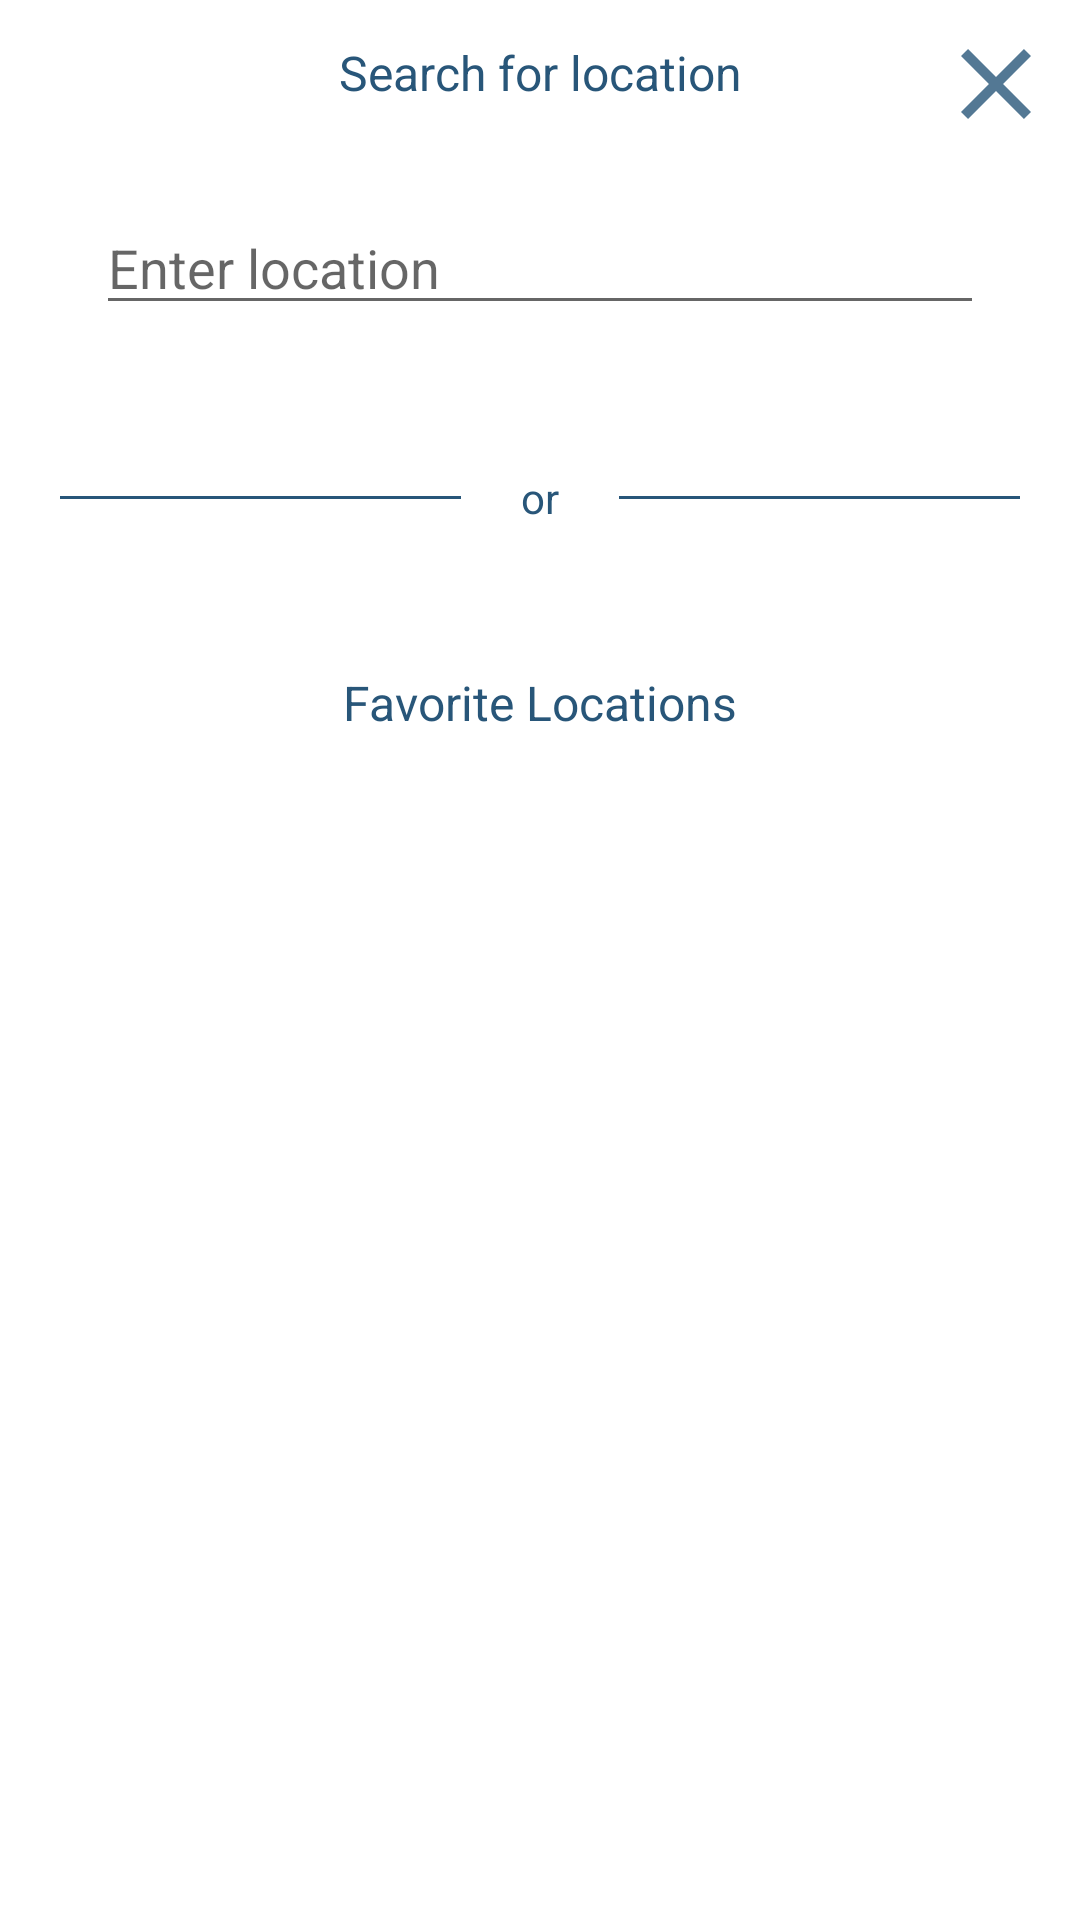

Android layout source for this screen:
<!-- AndroidManifest.xml: application theme AppTheme -->
<!-- res/layout/dialog_search.xml -->
<?xml version="1.0" encoding="utf-8"?>
<androidx.constraintlayout.widget.ConstraintLayout xmlns:android="http://schemas.android.com/apk/res/android"
    xmlns:app="http://schemas.android.com/apk/res-auto"
    xmlns:tools="http://schemas.android.com/tools"
    android:layout_width="match_parent"
    android:layout_height="match_parent"
    android:layout_margin="16dp">

    <ImageView
        android:id="@+id/buttonClose"
        android:layout_width="40dp"
        android:layout_height="40dp"
        android:layout_margin="8dp"
        android:focusable="true"
        android:src="@drawable/icon_close_blue_night"
        app:layout_constraintEnd_toEndOf="parent"
        app:layout_constraintTop_toTopOf="parent"
        tools:src="@drawable/icon_close_blue_night" />

    <TextView
        android:id="@+id/labelSearch"
        android:layout_width="wrap_content"
        android:layout_height="wrap_content"
        android:text="@string/search_for_location"
        android:textColor="@color/blue_night"
        android:textSize="16sp"
        app:layout_constraintBottom_toBottomOf="@+id/buttonClose"
        app:layout_constraintEnd_toEndOf="parent"
        app:layout_constraintStart_toStartOf="parent"
        app:layout_constraintTop_toTopOf="parent" />

    <EditText
        android:id="@+id/editTextSearch"
        android:layout_width="match_parent"
        android:layout_height="wrap_content"
        android:layout_margin="32dp"
        android:hint="@string/enter_location"
        app:layout_constraintEnd_toEndOf="parent"
        app:layout_constraintStart_toStartOf="parent"
        app:layout_constraintTop_toBottomOf="@+id/labelSearch" />

    <View
        android:layout_width="0dp"
        android:layout_height="1dp"
        android:layout_marginStart="20dp"
        android:layout_marginEnd="20dp"
        android:background="@color/blue_night"
        app:layout_constraintBottom_toBottomOf="@+id/labelOr"
        app:layout_constraintEnd_toStartOf="@+id/labelOr"
        app:layout_constraintStart_toStartOf="parent"
        app:layout_constraintTop_toTopOf="@+id/labelOr" />

    <TextView
        android:id="@+id/labelOr"
        android:layout_width="wrap_content"
        android:layout_height="wrap_content"
        android:layout_marginTop="48dp"
        android:text="@string/or"
        android:textColor="@color/blue_night"
        app:layout_constraintEnd_toEndOf="parent"
        app:layout_constraintStart_toStartOf="parent"
        app:layout_constraintTop_toBottomOf="@+id/editTextSearch" />

    <View
        android:layout_width="0dp"
        android:layout_height="1dp"
        android:layout_marginStart="20dp"
        android:layout_marginEnd="20dp"
        android:background="@color/blue_night"
        app:layout_constraintBottom_toBottomOf="@+id/labelOr"
        app:layout_constraintEnd_toEndOf="parent"
        app:layout_constraintStart_toEndOf="@+id/labelOr"
        app:layout_constraintTop_toTopOf="@+id/labelOr" />

    <TextView
        android:id="@+id/labelSelectLocation"
        android:layout_width="wrap_content"
        android:layout_height="wrap_content"
        android:layout_marginTop="48dp"
        android:text="@string/favorite_locations"
        android:textColor="@color/blue_night"
        android:textSize="16sp"
        app:layout_constraintEnd_toEndOf="parent"
        app:layout_constraintStart_toStartOf="parent"
        app:layout_constraintTop_toBottomOf="@+id/labelOr" />

    <androidx.recyclerview.widget.RecyclerView
        android:id="@+id/recyclerViewLocations"
        android:layout_width="match_parent"
        android:layout_height="0dp"
        android:layout_marginStart="16dp"
        android:layout_marginTop="16dp"
        android:layout_marginEnd="16dp"
        android:orientation="vertical"
        app:layoutManager="androidx.recyclerview.widget.LinearLayoutManager"
        app:layout_constraintBottom_toBottomOf="parent"
        app:layout_constraintTop_toBottomOf="@+id/labelSelectLocation"
        tools:layout_editor_absoluteX="16dp"
        tools:listitem="@layout/item_location" />
</androidx.constraintlayout.widget.ConstraintLayout>
<!-- res/layout/item_location.xml (included above) -->
<?xml version="1.0" encoding="utf-8"?>
<androidx.constraintlayout.widget.ConstraintLayout xmlns:android="http://schemas.android.com/apk/res/android"
    xmlns:app="http://schemas.android.com/apk/res-auto"
    xmlns:tools="http://schemas.android.com/tools"
    android:layout_width="match_parent"
    android:layout_height="wrap_content"
    android:padding="8dp">

    <TextView
        android:id="@+id/labelLocation"
        android:layout_width="wrap_content"
        android:layout_height="wrap_content"
        android:textColor="@color/blue_night"
        android:textSize="18sp"
        app:layout_constraintEnd_toEndOf="parent"
        app:layout_constraintStart_toStartOf="parent"
        app:layout_constraintTop_toTopOf="parent"
        tools:text="Zepce" />

</androidx.constraintlayout.widget.ConstraintLayout>
<!-- resources referenced by this layout -->
<resources>
  <color name="blue_night">#285679</color>
  <!-- drawable icon_close_blue_night (drawable-anydpi) -->
  <vector xmlns:android="http://schemas.android.com/apk/res/android"
      android:width="24dp"
      android:height="24dp"
      android:viewportWidth="24"
      android:viewportHeight="24"
      android:tint="#285679"
      android:alpha="0.8">
      <path
          android:fillColor="#FF000000"
          android:pathData="M19,6.41L17.59,5 12,10.59 6.41,5 5,6.41 10.59,12 5,17.59 6.41,19 12,13.41 17.59,19 19,17.59 13.41,12z"/>
  </vector>
  <string name="enter_location">Enter location</string>
  <string name="favorite_locations">Favorite Locations</string>
  <string name="or">or</string>
  <string name="search_for_location">Search for location</string>
  <style name="AppTheme" parent="Theme.MaterialComponents.Light.NoActionBar">
          <item name="windowActionBar">false</item>
          <item name="windowNoTitle">true</item>
          <item name="colorPrimary">@color/colorPrimary</item>
          <item name="colorPrimaryDark">@color/colorPrimaryDark</item>
          <item name="colorAccent">@color/colorAccent</item>
      </style>
  <color name="colorPrimary">#3498DB</color>
  <color name="colorPrimaryDark">#285679</color>
  <color name="colorAccent">#3498DB</color>
</resources>
